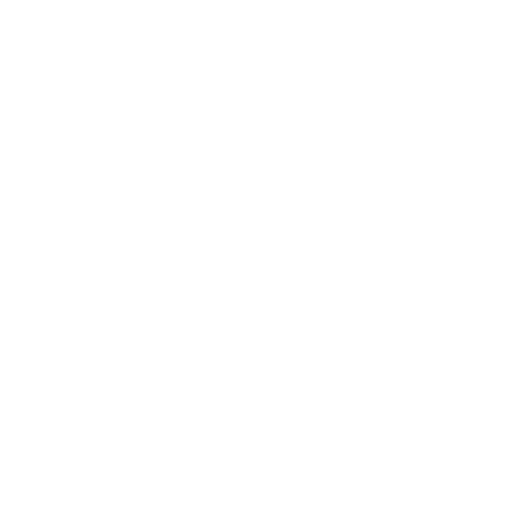
t = 0.00 s
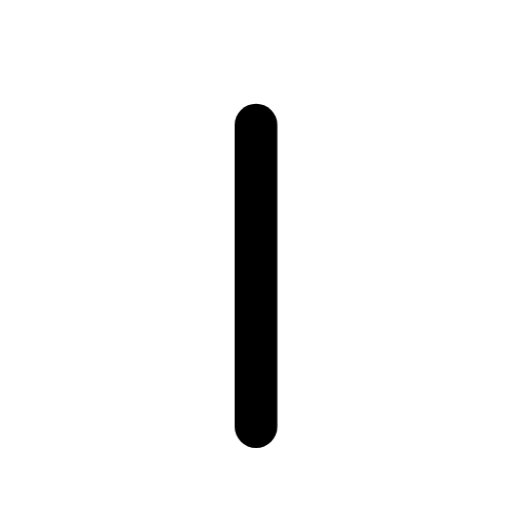
t = 0.48 s
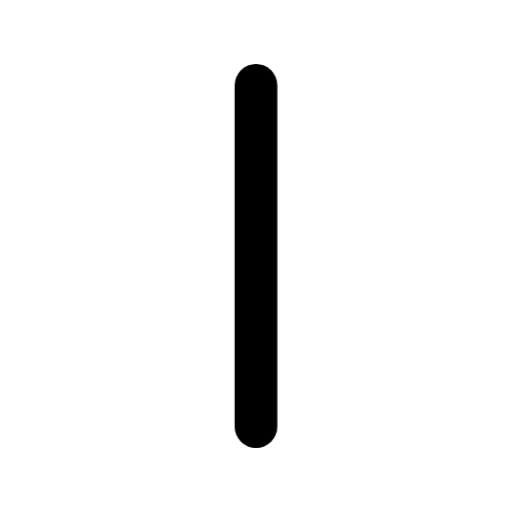
t = 0.95 s
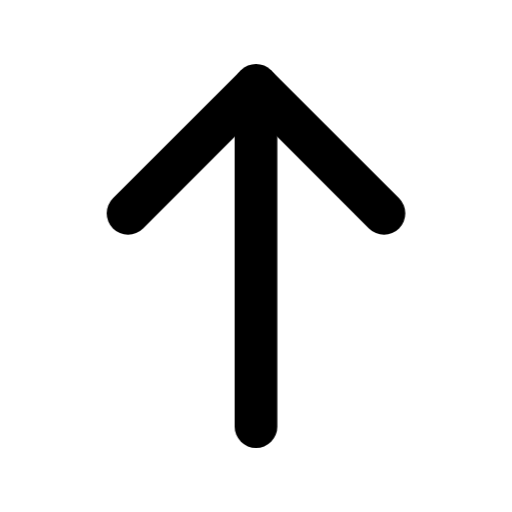
t = 1.30 s
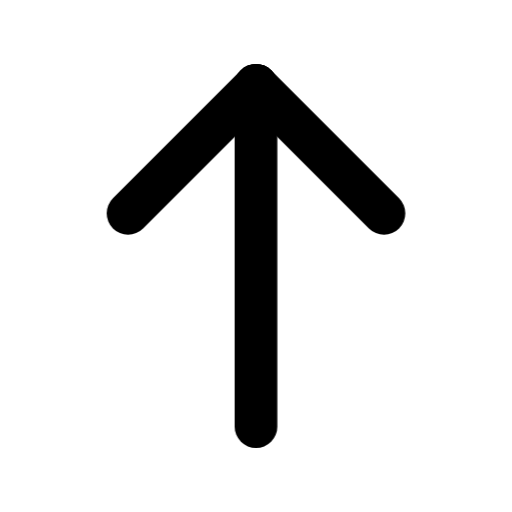
t = 1.87 s
t = 2.10 s: frame unchanged from t = 1.87 s, image omitted

The animated SVG that drew these frames (rendered in a browser with its animation timeline set to each time). Animation: 2 CSS @keyframes rules; one cycle of 2.65 s, repeats indefinitely.

<svg xmlns="http://www.w3.org/2000/svg" width="24" height="24" fill="none" stroke="currentColor" stroke-linecap="round" stroke-linejoin="round" stroke-width="2" viewBox="0 0 24 24">
    <!-- Generated by scripts/icon-expansion/generate.mjs -->
    <!-- Motion: trace the route from its origin to the destination, then finish the arrowhead. -->
    <style>
        @media (prefers-reduced-motion: no-preference) {
            [data-ira-arrow-reveal="arrow-up"] [data-ink] { stroke-dasharray: 1 1; }
            @keyframes ira-arrow-arrow-up-shaft-back { 0% { stroke-dashoffset: -1; opacity: 0; } 0.4% { opacity: 1; } 36%, 88% { stroke-dashoffset: 0; opacity: 1; } 100% { stroke-dashoffset: 0; opacity: 0; } }
            [data-ira-arrow-reveal="arrow-up"] [data-ink="shaft-back"] { animation: ira-arrow-arrow-up-shaft-back 2.65s cubic-bezier(.25,.65,.35,1) infinite; }
            @keyframes ira-arrow-arrow-up-tip { 0%, 36% { stroke-dashoffset: 1; opacity: 0; } 36.4% { opacity: 1; } 53%, 88% { stroke-dashoffset: 0; opacity: 1; } 100% { stroke-dashoffset: 0; opacity: 0; } }
            [data-ira-arrow-reveal="arrow-up"] [data-ink="tip"] { animation: ira-arrow-arrow-up-tip 2.65s cubic-bezier(.25,.65,.35,1) infinite; }
        }
    </style>
    <g data-ira-arrow-reveal="arrow-up"><g transform="rotate(0 12 12)"><path data-ink="tip" pathLength="1" d="M6 10L12 4"/><path data-ink="tip" pathLength="1" d="M18 10L12 4"/><path data-ink="shaft-back" pathLength="1" d="M12 4V20"/></g></g>
</svg>
